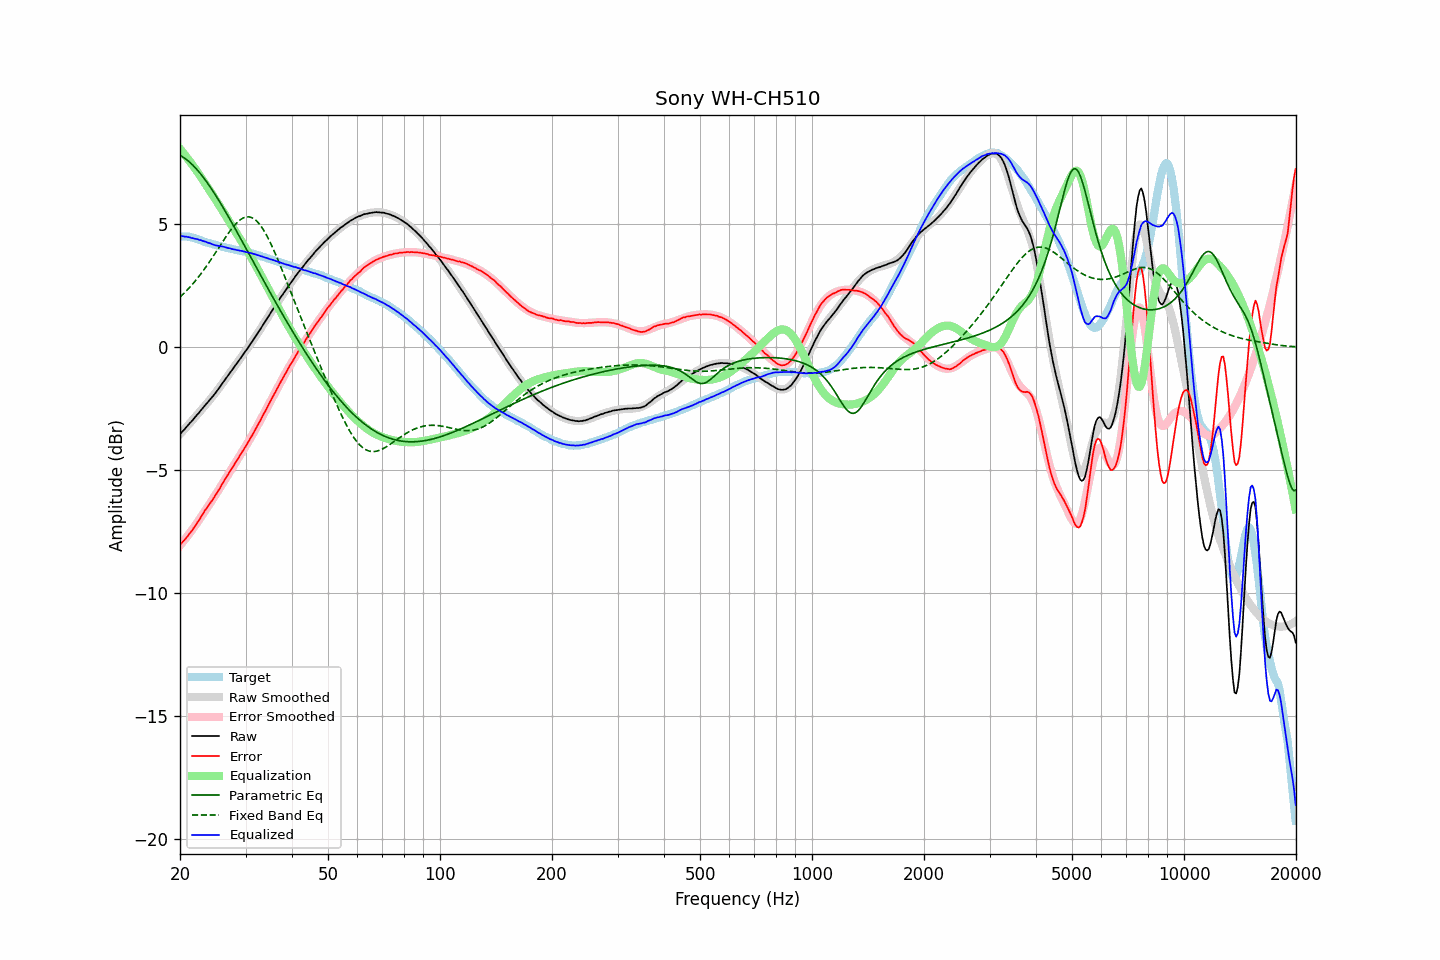

The file beside this chart, header and first rows:
frequency, raw, error, smoothed, error_smoothed, equalization, parametric_eq, fixed_band_eq, equalized_raw, equalized_smoothed, target
20.00, -3.54, -8.04, -3.54, -8.06, 8.06, 7.79, 2.03, 4.52, 4.52, 4.50
20.20, -3.46, -7.96, -3.47, -7.98, 7.98, 7.76, 2.09, 4.52, 4.51, 4.50
20.40, -3.39, -7.89, -3.39, -7.90, 7.90, 7.71, 2.16, 4.51, 4.50, 4.50
20.61, -3.32, -7.82, -3.32, -7.81, 7.81, 7.67, 2.22, 4.49, 4.49, 4.50
20.81, -3.24, -7.74, -3.25, -7.73, 7.73, 7.62, 2.29, 4.49, 4.48, 4.50
21.02, -3.17, -7.67, -3.17, -7.64, 7.64, 7.57, 2.36, 4.47, 4.47, 4.49
21.23, -3.09, -7.57, -3.10, -7.56, 7.56, 7.51, 2.43, 4.47, 4.46, 4.47
21.44, -3.03, -7.49, -3.02, -7.47, 7.47, 7.46, 2.50, 4.44, 4.45, 4.46
21.66, -2.95, -7.40, -2.95, -7.38, 7.38, 7.39, 2.57, 4.43, 4.43, 4.44
21.87, -2.88, -7.30, -2.87, -7.29, 7.29, 7.33, 2.65, 4.41, 4.42, 4.42
22.09, -2.80, -7.21, -2.80, -7.20, 7.20, 7.25, 2.73, 4.40, 4.40, 4.41
22.31, -2.72, -7.10, -2.72, -7.10, 7.10, 7.18, 2.81, 4.38, 4.38, 4.38
22.54, -2.65, -7.01, -2.65, -7.01, 7.01, 7.10, 2.89, 4.35, 4.36, 4.36
22.76, -2.56, -6.90, -2.57, -6.91, 6.91, 7.02, 2.98, 4.35, 4.34, 4.34
22.99, -2.49, -6.80, -2.49, -6.81, 6.81, 6.94, 3.07, 4.32, 4.32, 4.31
23.22, -2.41, -6.69, -2.42, -6.71, 6.71, 6.86, 3.16, 4.30, 4.29, 4.28
23.45, -2.33, -6.59, -2.34, -6.61, 6.61, 6.77, 3.25, 4.28, 4.27, 4.26
23.69, -2.26, -6.51, -2.26, -6.51, 6.51, 6.68, 3.34, 4.25, 4.25, 4.25
23.92, -2.18, -6.41, -2.18, -6.41, 6.41, 6.58, 3.43, 4.23, 4.23, 4.23
24.16, -2.10, -6.32, -2.10, -6.31, 6.31, 6.49, 3.53, 4.21, 4.21, 4.22
24.40, -2.03, -6.22, -2.02, -6.21, 6.21, 6.39, 3.63, 4.18, 4.19, 4.19
24.65, -1.95, -6.13, -1.94, -6.11, 6.11, 6.29, 3.73, 4.16, 4.17, 4.17
24.89, -1.87, -6.02, -1.86, -6.01, 6.01, 6.19, 3.83, 4.14, 4.15, 4.15
25.14, -1.78, -5.92, -1.77, -5.91, 5.91, 6.08, 3.93, 4.13, 4.14, 4.14
25.39, -1.69, -5.81, -1.69, -5.81, 5.81, 5.98, 4.03, 4.12, 4.12, 4.12
25.65, -1.60, -5.71, -1.60, -5.70, 5.70, 5.87, 4.13, 4.10, 4.10, 4.11
25.91, -1.50, -5.58, -1.51, -5.60, 5.60, 5.76, 4.23, 4.09, 4.09, 4.08
26.16, -1.41, -5.48, -1.42, -5.49, 5.49, 5.65, 4.33, 4.08, 4.07, 4.07
26.43, -1.32, -5.38, -1.33, -5.38, 5.38, 5.54, 4.43, 4.06, 4.06, 4.06
26.69, -1.23, -5.27, -1.24, -5.28, 5.28, 5.43, 4.53, 4.04, 4.04, 4.03
26.96, -1.14, -5.17, -1.15, -5.17, 5.17, 5.31, 4.62, 4.03, 4.02, 4.02
27.23, -1.04, -5.06, -1.05, -5.06, 5.06, 5.20, 4.71, 4.02, 4.01, 4.01
27.50, -0.96, -4.96, -0.96, -4.96, 4.96, 5.08, 4.80, 3.99, 3.99, 4.00
27.77, -0.87, -4.85, -0.87, -4.85, 4.85, 4.97, 4.88, 3.98, 3.98, 3.98
28.05, -0.78, -4.75, -0.78, -4.75, 4.75, 4.85, 4.96, 3.97, 3.97, 3.97
28.33, -0.69, -4.64, -0.69, -4.64, 4.64, 4.73, 5.03, 3.95, 3.95, 3.95
28.62, -0.60, -4.54, -0.60, -4.54, 4.54, 4.62, 5.09, 3.93, 3.94, 3.93
28.90, -0.51, -4.43, -0.51, -4.43, 4.43, 4.50, 5.15, 3.92, 3.93, 3.92
29.19, -0.42, -4.32, -0.42, -4.33, 4.33, 4.38, 5.20, 3.91, 3.91, 3.90
29.48, -0.32, -4.22, -0.33, -4.22, 4.22, 4.26, 5.24, 3.90, 3.90, 3.90
29.78, -0.23, -4.12, -0.23, -4.12, 4.12, 4.14, 5.27, 3.88, 3.88, 3.89
30.08, -0.14, -4.02, -0.14, -4.01, 4.01, 4.02, 5.29, 3.87, 3.87, 3.88
30.38, -0.05, -3.91, -0.05, -3.90, 3.90, 3.90, 5.29, 3.85, 3.85, 3.85
30.68, 0.05, -3.79, 0.05, -3.79, 3.79, 3.78, 5.29, 3.84, 3.84, 3.84
30.99, 0.15, -3.67, 0.14, -3.68, 3.68, 3.66, 5.28, 3.82, 3.82, 3.82
31.30, 0.24, -3.57, 0.24, -3.56, 3.56, 3.54, 5.25, 3.80, 3.80, 3.81
31.61, 0.34, -3.46, 0.34, -3.45, 3.45, 3.42, 5.21, 3.79, 3.79, 3.79
31.93, 0.44, -3.33, 0.44, -3.33, 3.33, 3.30, 5.16, 3.77, 3.77, 3.77
32.24, 0.53, -3.21, 0.54, -3.21, 3.21, 3.18, 5.10, 3.74, 3.75, 3.74
32.57, 0.64, -3.09, 0.64, -3.09, 3.09, 3.06, 5.03, 3.73, 3.73, 3.73
32.89, 0.73, -2.98, 0.74, -2.97, 2.97, 2.94, 4.95, 3.70, 3.71, 3.71
33.22, 0.84, -2.84, 0.84, -2.85, 2.85, 2.82, 4.86, 3.69, 3.68, 3.68
33.55, 0.94, -2.73, 0.94, -2.72, 2.72, 2.70, 4.76, 3.66, 3.66, 3.67
33.89, 1.04, -2.61, 1.04, -2.60, 2.60, 2.58, 4.65, 3.64, 3.64, 3.64
34.23, 1.15, -2.47, 1.15, -2.48, 2.48, 2.47, 4.53, 3.62, 3.62, 3.62
34.57, 1.25, -2.35, 1.25, -2.35, 2.35, 2.35, 4.40, 3.60, 3.60, 3.60
34.92, 1.35, -2.23, 1.35, -2.23, 2.23, 2.23, 4.27, 3.57, 3.58, 3.57
35.27, 1.46, -2.10, 1.45, -2.10, 2.10, 2.11, 4.13, 3.56, 3.56, 3.56
35.62, 1.56, -1.98, 1.56, -1.98, 1.98, 2.00, 3.99, 3.54, 3.54, 3.53
35.97, 1.66, -1.85, 1.66, -1.86, 1.86, 1.88, 3.84, 3.52, 3.51, 3.51
... 635 more rows
